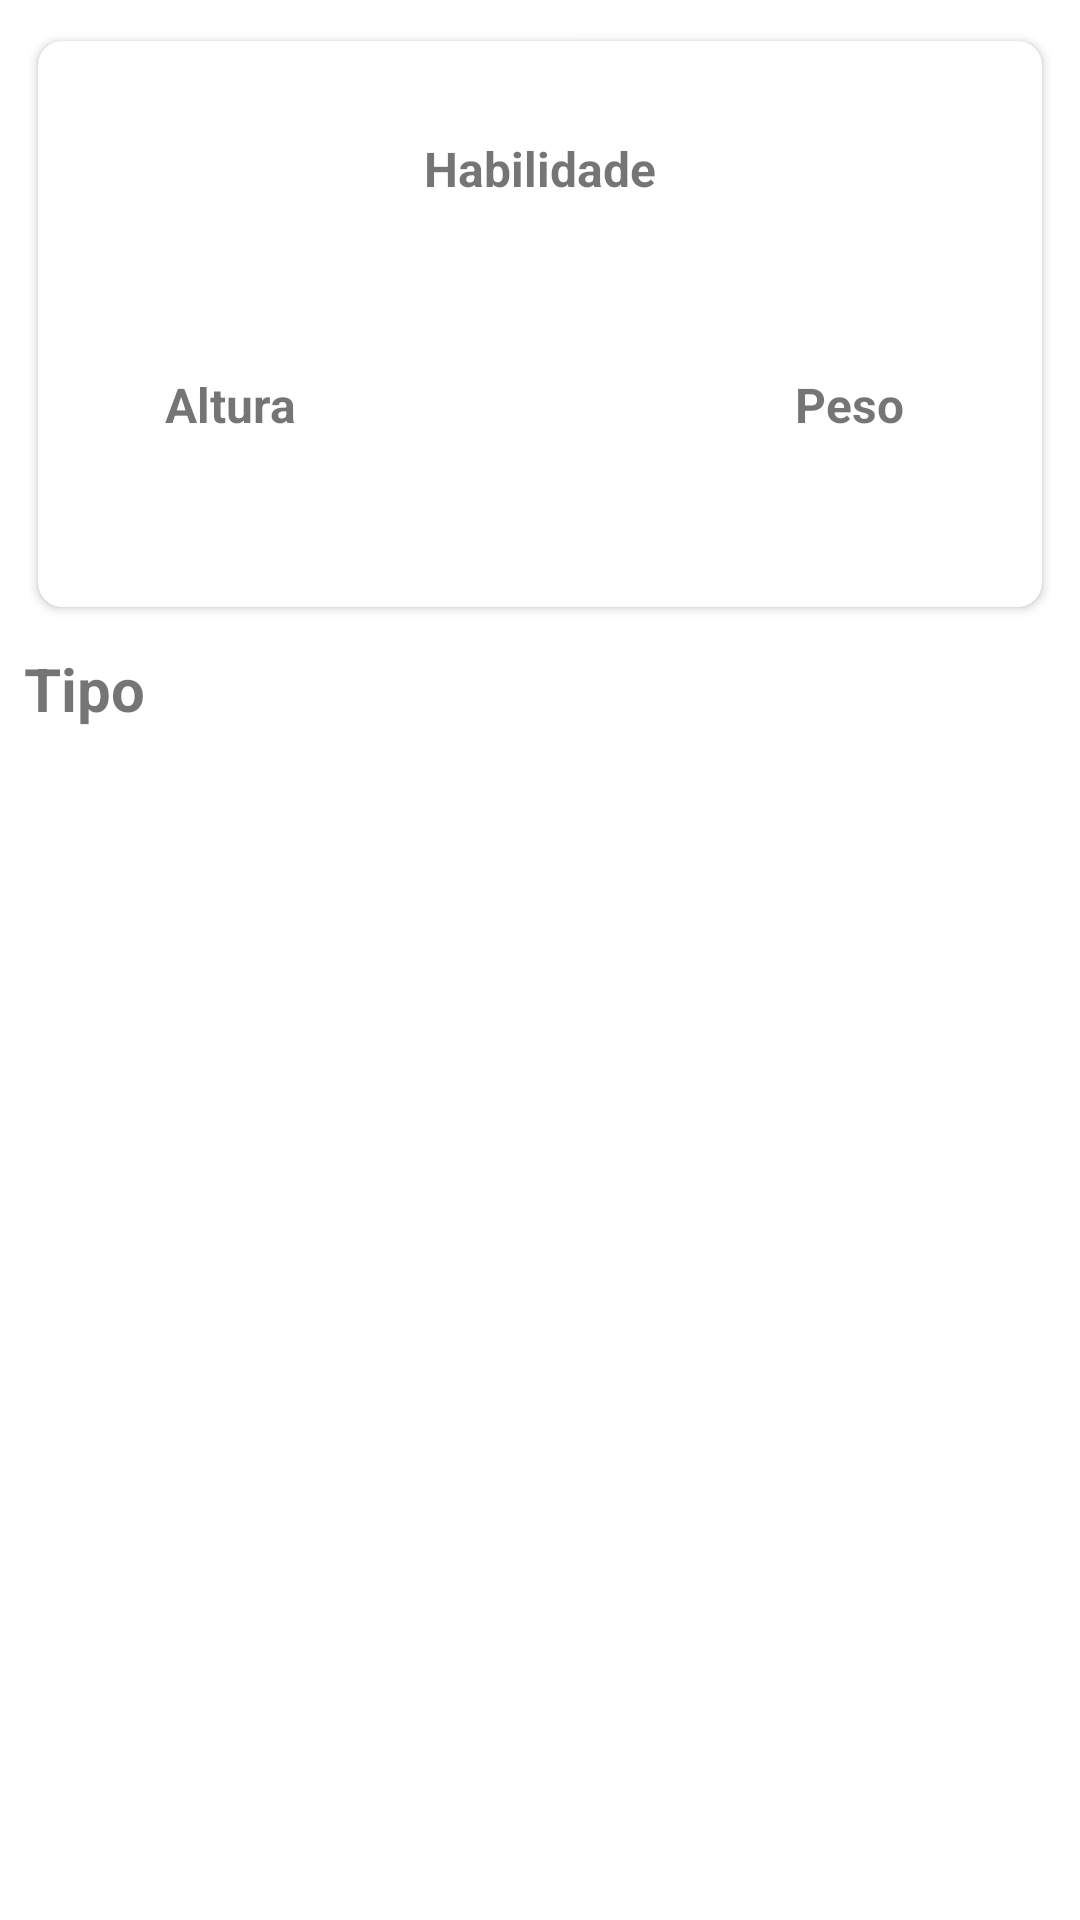

Android layout source for this screen:
<!-- AndroidManifest.xml: application theme Theme.Pokedex -->
<!-- res/layout/detalhes_pokemon.xml -->
<?xml version="1.0" encoding="utf-8"?>
<androidx.constraintlayout.widget.ConstraintLayout xmlns:android="http://schemas.android.com/apk/res/android"
    xmlns:app="http://schemas.android.com/apk/res-auto"
    xmlns:tools="http://schemas.android.com/tools"
    android:layout_width="match_parent"
    android:layout_height="match_parent">

    <com.google.android.material.card.MaterialCardView
        android:id="@+id/materialCardView"
        android:layout_width="match_parent"
        android:layout_height="200dp"
        android:layout_marginStart="8dp"
        android:layout_marginTop="8dp"
        android:layout_marginEnd="8dp"
        app:cardCornerRadius="8dp"
        app:cardElevation="@dimen/cardview_default_elevation"
        app:cardUseCompatPadding="true"
        app:layout_constraintEnd_toEndOf="parent"
        app:layout_constraintStart_toStartOf="parent"
        app:layout_constraintTop_toTopOf="parent">

        <androidx.constraintlayout.widget.ConstraintLayout
            android:layout_width="match_parent"
            android:layout_height="match_parent">

            <TextView
                android:id="@+id/textView3"
                android:layout_width="wrap_content"
                android:layout_height="wrap_content"
                android:text="@string/habilidade"
                android:textSize="@dimen/tx16"
                android:textStyle="bold"
                app:layout_constraintBottom_toBottomOf="parent"
                app:layout_constraintEnd_toEndOf="parent"
                app:layout_constraintStart_toStartOf="parent"
                app:layout_constraintTop_toTopOf="parent"
                app:layout_constraintVertical_bias="0.19" />

            <TextView
                android:id="@+id/textView4"
                android:layout_width="wrap_content"
                android:layout_height="wrap_content"
                android:text="@string/altura"
                android:textSize="@dimen/tx16"
                android:textStyle="bold"
                app:layout_constraintBottom_toBottomOf="parent"
                app:layout_constraintEnd_toStartOf="@+id/textView3"
                app:layout_constraintStart_toStartOf="parent"
                app:layout_constraintTop_toBottomOf="@+id/textView3" />

            <TextView
                android:id="@+id/textView15"
                android:layout_width="wrap_content"
                android:layout_height="wrap_content"
                android:text="@string/peso"
                android:textSize="@dimen/tx16"
                android:textStyle="bold"
                app:layout_constraintBottom_toBottomOf="parent"
                app:layout_constraintEnd_toEndOf="parent"
                app:layout_constraintStart_toEndOf="@+id/textView3"
                app:layout_constraintTop_toBottomOf="@+id/textView3" />

            <TextView
                android:id="@+id/tvHabilidade"
                android:layout_width="wrap_content"
                android:layout_height="wrap_content"
                tools:text="Overgrow"
                android:textColor="@color/blue_A200"
                android:textSize="20sp"
                android:textStyle="bold"
                app:layout_constraintEnd_toEndOf="@+id/textView3"
                app:layout_constraintStart_toStartOf="@+id/textView3"
                app:layout_constraintTop_toBottomOf="@+id/textView3" />

            <TextView
                android:id="@+id/tvAltura"
                android:layout_width="wrap_content"
                android:layout_height="wrap_content"
                tools:text="0.7 m"
                android:textColor="@color/blue_A200"
                android:textSize="20sp"
                android:textStyle="bold"
                app:layout_constraintEnd_toEndOf="@+id/textView4"
                app:layout_constraintStart_toStartOf="@+id/textView4"
                app:layout_constraintTop_toBottomOf="@+id/textView4" />

            <TextView
                android:id="@+id/tvPeso"
                android:layout_width="wrap_content"
                android:layout_height="wrap_content"
                tools:text="6.9 kg"
                android:textColor="@color/blue_A200"
                android:textSize="20sp"
                android:textStyle="bold"
                app:layout_constraintEnd_toEndOf="@+id/textView15"
                app:layout_constraintStart_toStartOf="@+id/textView15"
                app:layout_constraintTop_toBottomOf="@+id/textView15" />
        </androidx.constraintlayout.widget.ConstraintLayout>
    </com.google.android.material.card.MaterialCardView>

    <TextView
        android:id="@+id/textView19"
        android:layout_width="wrap_content"
        android:layout_height="wrap_content"
        android:layout_marginTop="8dp"
        android:text="@string/tipo"
        android:textSize="20sp"
        android:textStyle="bold"
        app:layout_constraintStart_toStartOf="@+id/materialCardView"
        app:layout_constraintTop_toBottomOf="@+id/materialCardView" />

    <androidx.recyclerview.widget.RecyclerView
        android:layout_width="match_parent"
        android:layout_height="wrap_content"
        app:layout_constraintEnd_toEndOf="@+id/materialCardView"
        app:layout_constraintStart_toStartOf="@+id/materialCardView"
        app:layout_constraintTop_toBottomOf="@+id/textView19" />
</androidx.constraintlayout.widget.ConstraintLayout>
<!-- resources referenced by this layout -->
<resources>
  <color name="blue_A200">#448AFF</color>
  <dimen name="tx16">16sp</dimen>
  <string name="altura">Altura</string>
  <string name="habilidade">Habilidade</string>
  <string name="peso">Peso</string>
  <string name="tipo">Tipo</string>
  <style name="Theme.Pokedex" parent="Theme.MaterialComponents.DayNight.NoActionBar">
          
          <item name="colorPrimary">@color/colorPrincipal</item>
          <item name="colorPrimaryVariant">@color/colorSecundary</item>
          <item name="colorOnPrimary">@color/colorBackground</item>
          
          <item name="colorSecondary">@color/teal_200</item>
          <item name="colorSecondaryVariant">@color/teal_700</item>
          <item name="colorOnSecondary">@color/black</item>
          
          <item name="android:statusBarColor" tools:targetApi="l">?attr/colorPrimaryVariant</item>
          
          
          <item name="android:textColorPrimary">@android:color/white</item>
      </style>
  <color name="colorPrincipal">#F22C32</color>
  <color name="colorSecundary">#A51E22</color>
  <color name="colorBackground">#FFFFFFFF</color>
  <color name="teal_200">#FF03DAC5</color>
  <color name="teal_700">#FF018786</color>
  <color name="black">#FF000000</color>
</resources>
